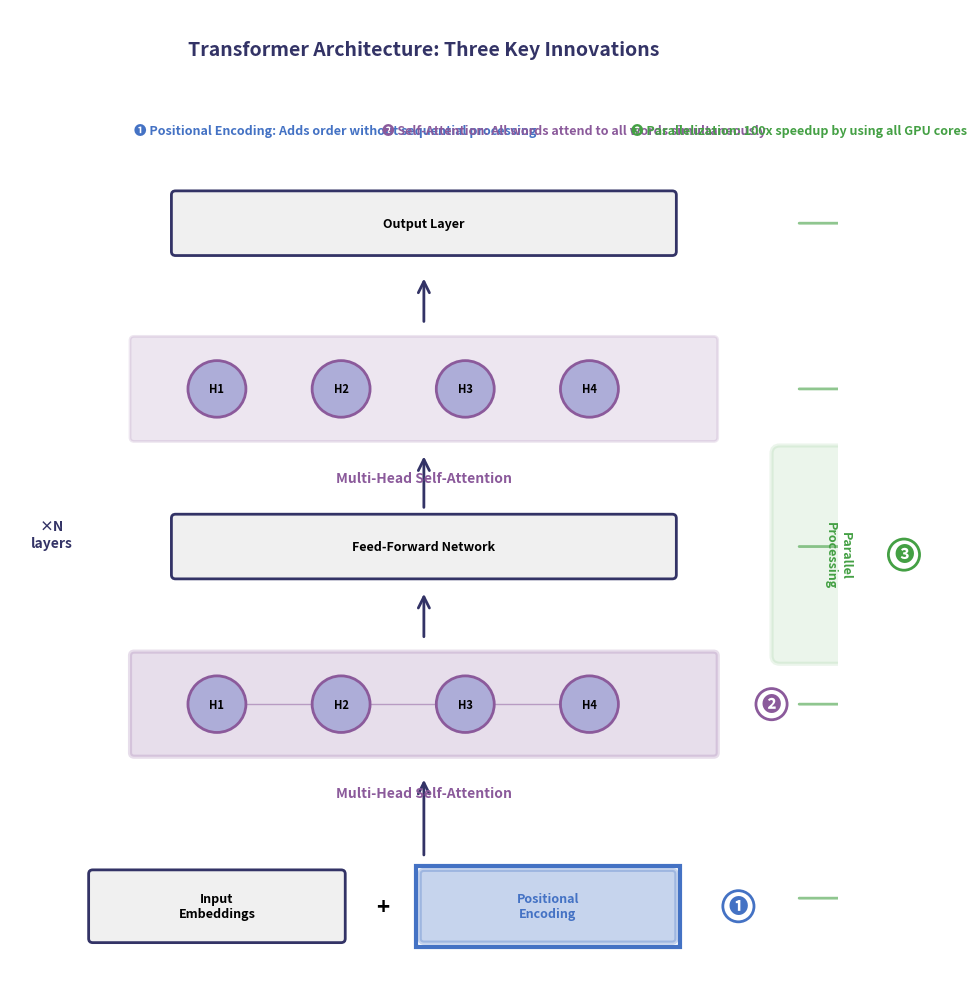

Generate this figure with matplotlib: (Note: this script raises an exception after producing the figure.)
"""
Generate Annotated Transformer Architecture Diagram
Week 5 Transformers - Shows three key innovations highlighted
"""

import matplotlib.pyplot as plt
import matplotlib.patches as mpatches
from matplotlib.patches import FancyBboxPatch, Rectangle, FancyArrowPatch, Circle
import numpy as np

# Template colors
COLOR_MAIN = '#333366'
COLOR_BLUE = '#4472C4'  # Positional Encoding
COLOR_PURPLE = '#8B5A9B'  # Self-Attention
COLOR_GREEN = '#44A044'  # Parallelization
COLOR_LIGHT_BG = '#F0F0F0'
COLOR_LAVENDER = '#ADADD8'

# Create figure
fig, ax = plt.subplots(1, 1, figsize=(10, 10))
fig.patch.set_facecolor('white')
ax.set_xlim(0, 10)
ax.set_ylim(0, 12)
ax.axis('off')

# Title
ax.text(5, 11.5, 'Transformer Architecture: Three Key Innovations',
        ha='center', va='center', fontsize=14, fontweight='bold', color=COLOR_MAIN)

# BOTTOM: Input + Positional Encoding (Innovation 1)
# Input embeddings
input_box = FancyBboxPatch((1, 0.5), 3, 0.8,
                           boxstyle="round,pad=0.05",
                           facecolor=COLOR_LIGHT_BG, edgecolor=COLOR_MAIN, linewidth=2)
ax.add_patch(input_box)
ax.text(2.5, 0.9, 'Input\nEmbeddings', ha='center', va='center',
        fontsize=9, fontweight='bold')

# Plus sign
ax.text(4.5, 0.9, '+', ha='center', va='center', fontsize=16, fontweight='bold')

# Positional encoding (HIGHLIGHTED - Innovation 1)
pos_box = FancyBboxPatch((5, 0.5), 3, 0.8,
                         boxstyle="round,pad=0.05",
                         facecolor=COLOR_BLUE, edgecolor=COLOR_BLUE, linewidth=3, alpha=0.3)
ax.add_patch(pos_box)
pos_border = Rectangle((4.9, 0.4), 3.2, 1.0, fill=False, edgecolor=COLOR_BLUE, linewidth=3)
ax.add_patch(pos_border)
ax.text(6.5, 0.9, 'Positional\nEncoding', ha='center', va='center',
        fontsize=9, fontweight='bold', color=COLOR_BLUE)

# Annotation for Innovation 1
ax.text(8.8, 0.9, '❶', ha='center', va='center',
        fontsize=14, fontweight='bold', color=COLOR_BLUE,
        bbox=dict(boxstyle='circle', facecolor='white', edgecolor=COLOR_BLUE, linewidth=2))

# Arrow up
arrow1 = FancyArrowPatch((5, 1.5), (5, 2.5),
                        arrowstyle='->', mutation_scale=20,
                        linewidth=2, color=COLOR_MAIN)
ax.add_patch(arrow1)

# MIDDLE: Multi-Head Self-Attention Layers (Innovation 2)
# First attention layer (HIGHLIGHTED - Innovation 2)
attention_box1 = FancyBboxPatch((1.5, 2.8), 7, 1.2,
                                boxstyle="round,pad=0.05",
                                facecolor=COLOR_PURPLE, edgecolor=COLOR_PURPLE,
                                linewidth=3, alpha=0.2)
ax.add_patch(attention_box1)

# Multiple heads visualization
head_positions = [2.5, 4, 5.5, 7]
for i, x in enumerate(head_positions):
    head_circle = Circle((x, 3.4), 0.35, facecolor=COLOR_LAVENDER,
                         edgecolor=COLOR_PURPLE, linewidth=2)
    ax.add_patch(head_circle)
    ax.text(x, 3.4, f'H{i+1}', ha='center', va='center',
            fontsize=8, fontweight='bold')

# Connections between heads
for i in range(len(head_positions) - 1):
    x1, x2 = head_positions[i], head_positions[i+1]
    ax.plot([x1+0.35, x2-0.35], [3.4, 3.4], '-', color=COLOR_PURPLE, linewidth=1, alpha=0.5)

ax.text(5, 2.3, 'Multi-Head Self-Attention', ha='center', va='center',
        fontsize=10, fontweight='bold', color=COLOR_PURPLE)

# Annotation for Innovation 2
ax.text(9.2, 3.4, '❷', ha='center', va='center',
        fontsize=14, fontweight='bold', color=COLOR_PURPLE,
        bbox=dict(boxstyle='circle', facecolor='white', edgecolor=COLOR_PURPLE, linewidth=2))

# Arrow up
arrow2 = FancyArrowPatch((5, 4.2), (5, 4.8),
                        arrowstyle='->', mutation_scale=20,
                        linewidth=2, color=COLOR_MAIN)
ax.add_patch(arrow2)

# Feed-forward layer
ff_box = FancyBboxPatch((2, 5), 6, 0.7,
                        boxstyle="round,pad=0.05",
                        facecolor=COLOR_LIGHT_BG, edgecolor=COLOR_MAIN, linewidth=2)
ax.add_patch(ff_box)
ax.text(5, 5.35, 'Feed-Forward Network', ha='center', va='center',
        fontsize=9, fontweight='bold')

# Arrow up
arrow3 = FancyArrowPatch((5, 5.8), (5, 6.5),
                        arrowstyle='->', mutation_scale=20,
                        linewidth=2, color=COLOR_MAIN)
ax.add_patch(arrow3)

# Second attention layer
attention_box2 = FancyBboxPatch((1.5, 6.7), 7, 1.2,
                                boxstyle="round,pad=0.05",
                                facecolor=COLOR_PURPLE, edgecolor=COLOR_PURPLE,
                                linewidth=2, alpha=0.15)
ax.add_patch(attention_box2)

# Multiple heads (layer 2)
for i, x in enumerate(head_positions):
    head_circle = Circle((x, 7.3), 0.35, facecolor=COLOR_LAVENDER,
                         edgecolor=COLOR_PURPLE, linewidth=2)
    ax.add_patch(head_circle)
    ax.text(x, 7.3, f'H{i+1}', ha='center', va='center',
            fontsize=8, fontweight='bold')

ax.text(5, 6.2, 'Multi-Head Self-Attention', ha='center', va='center',
        fontsize=10, fontweight='bold', color=COLOR_PURPLE)

# Arrow up
arrow4 = FancyArrowPatch((5, 8.1), (5, 8.7),
                        arrowstyle='->', mutation_scale=20,
                        linewidth=2, color=COLOR_MAIN)
ax.add_patch(arrow4)

# Stacking indicator
ax.text(0.5, 5.5, '×N\nlayers', ha='center', va='center',
        fontsize=10, fontweight='bold', color=COLOR_MAIN)

# Output layer
output_box = FancyBboxPatch((2, 9), 6, 0.7,
                            boxstyle="round,pad=0.05",
                            facecolor=COLOR_LIGHT_BG, edgecolor=COLOR_MAIN, linewidth=2)
ax.add_patch(output_box)
ax.text(5, 9.35, 'Output Layer', ha='center', va='center',
        fontsize=9, fontweight='bold')

# RIGHT SIDE: Parallelization annotation (Innovation 3)
# Parallel processing arrows
parallel_y_positions = [1, 3.4, 5.35, 7.3, 9.35]
for y in parallel_y_positions:
    parallel_arrow = FancyArrowPatch((9.5, y), (10.5, y),
                                    arrowstyle='->', mutation_scale=15,
                                    linewidth=2, color=COLOR_GREEN, alpha=0.6)
    ax.add_patch(parallel_arrow)

# Parallelization box
parallel_box = FancyBboxPatch((9.3, 4), 1.5, 2.5,
                              boxstyle="round,pad=0.1",
                              facecolor=COLOR_GREEN, edgecolor=COLOR_GREEN,
                              linewidth=3, alpha=0.1)
ax.add_patch(parallel_box)

ax.text(10, 5.25, 'Parallel\nProcessing', ha='center', va='center',
        fontsize=9, fontweight='bold', color=COLOR_GREEN, rotation=270)

# Annotation for Innovation 3
ax.text(10.8, 5.25, '❸', ha='center', va='center',
        fontsize=14, fontweight='bold', color=COLOR_GREEN,
        bbox=dict(boxstyle='circle', facecolor='white', edgecolor=COLOR_GREEN, linewidth=2))

# LEGEND: Three Innovations
legend_y = 10.5
legends = [
    (1.5, COLOR_BLUE, '❶ Positional Encoding: Adds order without sequential processing'),
    (4.5, COLOR_PURPLE, '❷ Self-Attention: All words attend to all words simultaneously'),
    (7.5, COLOR_GREEN, '❸ Parallelization: 100x speedup by using all GPU cores'),
]

for x, color, text in legends:
    ax.text(x, legend_y, text, ha='left', va='center',
            fontsize=9, fontweight='bold', color=color)

plt.tight_layout()

# Save figure
output_path = '../figures/sr_16_transformer_architecture_annotated.pdf'
plt.savefig(output_path, dpi=300, bbox_inches='tight', facecolor='white')
print(f'Saved: {output_path}')

plt.close()
